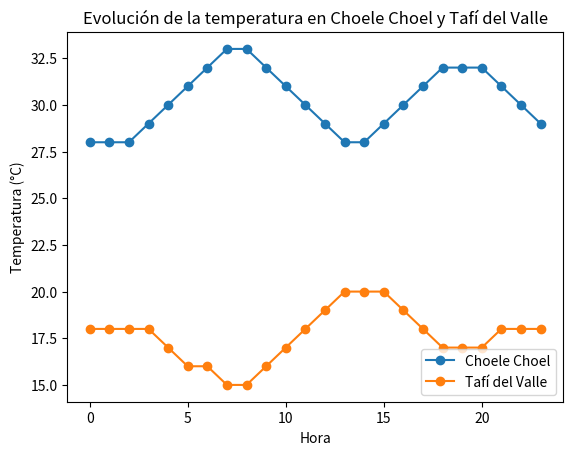

Write the Python code that produced this figure.
import matplotlib.pyplot as plt
# Datos de ejemplo de temperatura en Choele Choel (°C) tomada cada hora a lo largo de un día
temperaturas_choele_choel = [28, 28, 28, 29, 30, 31, 32, 33, 33, 32, 31, 30, 29, 28, 28, 29, 30, 31, 32, 32, 32, 31, 30, 29]
# Datos de ejemplo de temperatura en Tafí del Valle (°C) tomada cada hora a lo largo de un día
temperaturas_tafi_del_valle = [18, 18, 18, 18, 17, 16, 16, 15, 15, 16, 17, 18, 19, 20, 20, 20, 19, 18, 17, 17, 17, 18, 18, 18]
# Horas del día correspondientes a las temperaturas
horas = range(0, 24)
# Crear el gráfico
plt.plot(horas, temperaturas_choele_choel, marker='o', label='Choele Choel')
plt.plot(horas, temperaturas_tafi_del_valle, marker='o', label='Tafí del Valle')
# Configurar los ejes del gráfico
plt.xlabel('Hora')
plt.ylabel('Temperatura (°C)')
# Agregar título al gráfico
plt.title('Evolución de la temperatura en Choele Choel y Tafí del Valle')
# Agregar una leyenda
plt.legend()
# Mostrar el gráfico
plt.show()
